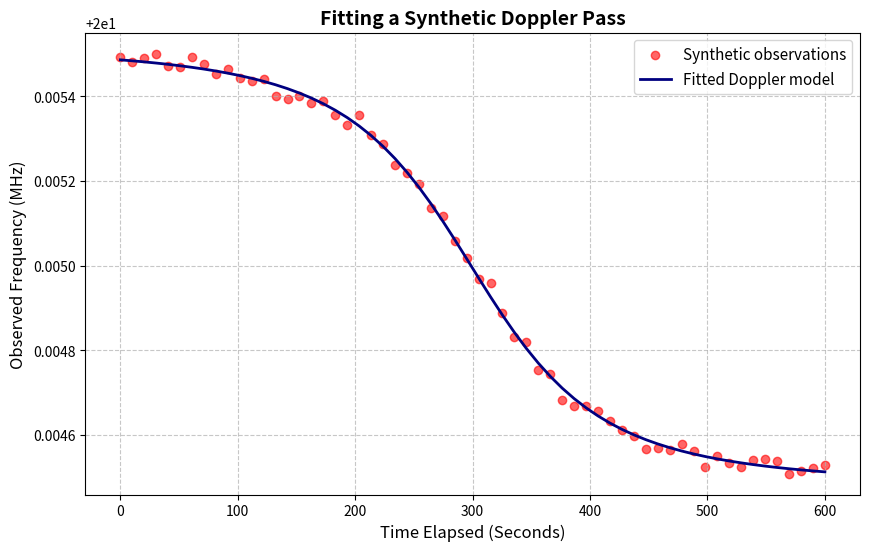

Reproduce this figure in Python.
import numpy as np
import matplotlib.pyplot as plt
from scipy.optimize import curve_fit

# This straight-line model illustrates range-rate Doppler shift; it is not a
# full orbital model or a reconstruction of APL's historical computation.
def sputnik_doppler_model(t, f_0, t_ca, r_ca, v):
    """
    Model received frequency for a constant-speed, straight-line pass.

    The receiver is treated as stationary at the origin. ``r_ca`` is the
    minimum range, reached at ``t_ca``; ``v`` is the satellite's constant
    speed relative to the receiver.

    Parameters are time in seconds, carrier frequency in hertz, closest-
    approach time in seconds, minimum range in meters, and speed in meters
    per second, respectively.
    """
    c = 299792458.0  # Speed of light in meters per second

    # Pythagorean geometry gives the line-of-sight range at each time.
    slant_range = np.sqrt(r_ca**2 + (v * (t - t_ca))**2)

    # This derivative is negative while approaching and positive while receding.
    range_rate = (v**2 * (t - t_ca)) / slant_range

    # First-order classical Doppler approximation; positive range rate lowers
    # the received frequency, while negative range rate raises it.
    f_observed = f_0 * (1.0 - range_rate / c)
    return f_observed

# Generate repeatable synthetic observations, not measurements recovered
# from Sputnik 1 or archival APL tracking data.
np.random.seed(42)
true_f0 = 20.005e6      # Assumed carrier frequency for this example (Hz)
true_t_ca = 300.0       # Chosen closest-approach time (seconds)
true_r_ca = 900.0e3     # Chosen minimum range (meters)
true_v = 7800.0         # Chosen constant relative speed (meters per second)

# Sample the modeled pass at 60 evenly spaced times over ten minutes.
time_data = np.linspace(0, 600, 60)
# Add Gaussian noise with a 15 Hz standard deviation to the model frequencies.
clean_frequencies = sputnik_doppler_model(time_data, true_f0, true_t_ca, true_r_ca, true_v)
noise = np.random.normal(0, 15, size=time_data.shape)
observed_frequencies = clean_frequencies + noise

# Fit the four model parameters, starting from an intentionally rough guess.
# This least-squares demonstration is not a reproduction of APL's method.
initial_guess = [20.000e6, 250.0, 500.0e3, 7000.0]
estimated_params, covariance = curve_fit(
    sputnik_doppler_model,
    time_data,
    observed_frequencies,
    p0=initial_guess
)

est_f0, est_t_ca, est_r_ca, est_v = estimated_params

# Compare fitted parameters with the known values used to generate the data.
print("=== FIT TO SYNTHETIC DOPPLER OBSERVATIONS ===")
print(f"Fitted Carrier Frequency: {est_f0/1e6:.5f} MHz (Input: {true_f0/1e6:.5f} MHz)")
print(f"Fitted Closest-Approach Time: {est_t_ca:.2f} sec (Input: {true_t_ca:.2f} sec)")
print(f"Fitted Minimum Range: {est_r_ca/1000:.2f} km (Input: {true_r_ca/1000:.2f} km)")
print(f"Fitted Relative Speed: {est_v:.2f} m/s (Input: {true_v:.2f} m/s)")

# Plot the noisy synthetic observations and their fitted model.
fit_frequencies = sputnik_doppler_model(time_data, *estimated_params)

plt.figure(figsize=(10, 6))
plt.scatter(time_data, observed_frequencies / 1e6, color='red', alpha=0.6, label='Synthetic observations')
plt.plot(time_data, fit_frequencies / 1e6, color='navy', linewidth=2, label='Fitted Doppler model')
plt.title('Fitting a Synthetic Doppler Pass', fontsize=14, fontweight='bold')
plt.xlabel('Time Elapsed (Seconds)', fontsize=12)
plt.ylabel('Observed Frequency (MHz)', fontsize=12)
plt.grid(True, linestyle='--', alpha=0.7)
plt.legend(fontsize=11)
plt.show()
